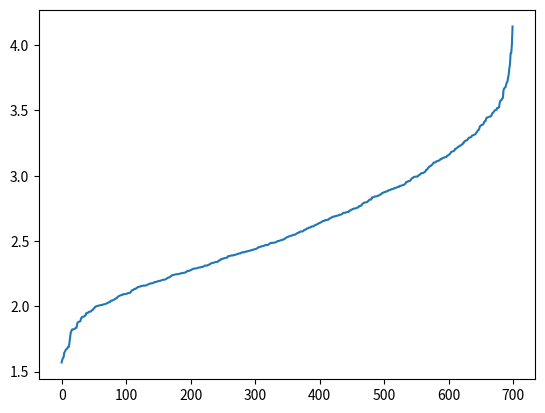

The matplotlib source for this figure:
import time
import matplotlib.pyplot as plt

start = time.time()

def bubblesort(elements):

  for n in range(len(elements)-1, 0, -1):
    for i in range(n):
      if elements[i] > elements[i + 1]:
        elements[i], elements[i + 1] = elements[i + 1], elements[i]
elements = [2.049,2.398,2.009,1.809,2.894,2.054,2.927,2.848,2.246,1.971,2.432,2.739,2.256,3.167,2.289,2.462,2.044,1.951,2.455,3.719,2.586,1.644,2.994,2.5,2.331,2.21,3.101,2.204,2.289,2.633,2.675,2.47,2.253,1.67,3.142,2.799,2.686,2.159,3.101,2.457,2.542,2.758,2.933,2.299,2.563,3.017,2.908,3.116,2.505,2.125,2.33,2.141,3.138,2.297,2.713,2.662,3.668,3.453,2.48,2.612,3.445,2.302,2.461,2.168,3.397,2.371,2.835,1.824,2.691,2.506,2.853,2.794,2.572,3.471,2.026,2.896,3.222,2.454,1.905,2.322,2.411,1.679,2.817,2.549,2.206,2.418,2.914,3.822,3.27,2.258,3.294,2.745,2.643,3.313,2.057,2.393,2.389,2.377,2.102,3.26,2.135,2.929,2.387,2.787,2.367,1.959,2.414,3.436,2.172,3.033,2.085,2.213,2.834,1.61,2.89,2.612,2.702,3.128,2.536,2.702,2.239,2.186,2.363,2.922,2.01,3.096,2.923,2.003,2.159,2.922,1.604,2.548,2.532,2.438,2.187,3.714,3.503,1.878,2.317,2.952,2.884,2.2,2.878,2.567,3.556,3.484,2.249,2.747,2.424,1.882,2.884,3.176,2.673,1.825,2.341,2.328,2.162,2.74,2.205,2.516,3.02,2.663,2.623,2.222,2.405,2.402,3.026,2.333,2.147,2.734,3.194,2.512,1.96,2.482,2.004,2.281,3.084,2.157,2.175,1.862,2.552,2.253,2.991,2.795,1.947,2.695,2.693,1.663,2.573,2.414,1.834,3.128,1.652,2.5,2.271,3.012,3.674,2.018,2.959,2.44,2.993,2.694,2.099,2.641,3.237,3.387,2.585,3.595,1.826,3.143,2.717,2.239,3.21,1.591,2.13,3.007,2.418,3.074,2.117,2.274,2.021,3.021,2.773,2.188,1.95,2.321,2.567,2.029,3.322,2.88,3.218,2.086,2.157,2.369,3.232,3.458,2.087,2.488,2.485,2.338,2.246,2.045,2.615,2.767,2.722,2.89,2.431,2.396,3.022,2.716,1.886,1.965,2.844,3.06,2.399,2.612,1.831,2.414,2.721,3.183,2.384,4.143,2.837,3.452,2.203,1.921,2.952,3.504,2.389,2.371,2.193,3.102,3.522,2.526,2.753,2.198,2.079,3.58,2.364,1.88,3.05,2.429,2.006,2.889,2.274,2.081,2.449,2.573,2.339,3.155,3.578,2.687,2.816,3.226,2.182,3.111,2.638,1.957,2.403,2.681,2.732,2.899,2.39,3.353,3.239,1.93,2.748,3.291,2.256,2.044,3.454,3.105,2.204,2.841,2.041,2.276,2.912,3.139,2.475,2.604,2.395,2.313,2.271,2.749,2.461,2.093,3.249,3.749,2.874,2.687,2.846,3.283,2.749,3.677,2.35,2.009,2.244,2.388,2.285,3.381,2.429,2.603,2.312,3.002,3.518,3.079,2.301,2.653,2.834,2.723,2.904,2.842,2.033,1.916,2.259,3.45,1.689,2.621,2.15,2.372,2.958,2.81,2.981,2.508,2.53,2.924,1.675,3.249,3.773,2.133,2.486,3.063,2.486,4.008,2,2.497,1.921,2.353,1.987,2.339,2.735,2.225,3.127,2.353,2.817,2.384,2.195,1.822,2.264,3.491,2.705,2.455,2.579,1.796,2.469,2.691,3.522,3.294,2.384,2.465,3.119,3.213,3.591,2.404,2.857,2.014,3.163,3.573,2.662,2.008,2.22,1.836,2.287,2.841,3.309,2.257,3.156,2.596,2.772,2.647,2.441,2.59,3.314,2.186,2.898,2.751,2.992,2.905,2.426,3.332,2.548,2.502,2.915,3.134,3.386,2.874,2.716,2.349,2.251,2.148,2.337,2.796,3.35,2.869,2.229,2.165,1.928,2.535,2.421,2.905,2.517,3.206,2.246,2.563,2.659,3.115,2.549,2.243,3.94,2.878,2.266,2.471,3.267,3.391,2.232,2.65,2.245,3.306,2.674,2.059,2.435,2.064,2.124,2.54,2.768,1.959,3.392,3.089,3.497,2.014,2.065,3.854,2.993,2.133,3.446,2.631,3.274,2.929,2.101,2.368,2.292,2.254,3.481,1.916,2.541,2.994,2.45,3.656,2.294,3.29,3.142,2.028,2.191,2.173,2.871,2.522,2.221,2.629,2.665,2.017,1.718,2.16,2.708,2.62,2.559,2.312,3.136,2.103,3.504,2.096,2.757,2.557,2.768,2.095,2.303,2.298,3.374,2.602,2.909,2.936,2.291,2.696,2.468,3.186,1.758,3.311,2.417,2.004,2.142,2.587,2.073,2.39,2.699,3.335,2.716,2.528,2.19,2.96,2.201,2.421,1.948,1.979,2.435,1.97,2.797,2.538,2.868,2.849,3.045,2.755,3.317,3.005,3.347,2.511,2.975,3.187,3.416,2.195,2.159,2.331,2.361,2.195,2.687,2.29,2.66,2.405,2.842,2.982,2.155,1.689,2.016,3.226,2.312,3.046,2.425,2.863,2.468,2.915,2.702,3.417,2.24,2.469,2.29,2.216,2.806,2.41,2.122,3.206,2.109,3.234,3.16,3.074,2.363,2.093,2.488,2.857,3.147,2.084,2.992,2.304,3.111,2.604,2.312,2.486,3.029,2.958,2.093,2.986,1.999,2.34,2.508,3.185,2.596,2.092,2.598,2.176,2.501,1.923,3.298,2.898,2.485,2.171,2.297,2.159,2.177,2.317,2.076,2.271,1.984,2.25,2.61,3.266,2.152,2.544,3.448,2.967,2.237,3.272,2.46,2.282,2.103,1.884,2.94,2.654,2.797,2.022,3.02,2.247,1.57,2.573,2.72,2.151,2.095,2.033,2.494,3.114,2.661,2.05,3.413,2.489,1.824,2.722,2.79,2.335,2.179,3.07,2.297,2.68,2.638,2.784,2.653,2.625,2.177,2.575,3.937,1.996,2.444,3.519,2.424,2.818,2.011,2.393,2.156,3.19,2.436,2.309,2.414,2.49,2.953,3.695]
  

bubblesort(elements)
# print("Sorted Array is, ")
# print(elements)

end = time.time()

print(f"Runtime of the bubblesort is {end - start}")

start = time.time()

def selectionSort(array, size):
   
    for step in range(size):
        min_idx = step

        for i in range(step + 1, size):
         
            
            if array[i] < array[min_idx]:
                min_idx = i
         
  
        (array[step], array[min_idx]) = (array[min_idx], array[step])


elements = [2.049,2.398,2.009,1.809,2.894,2.054,2.927,2.848,2.246,1.971,2.432,2.739,2.256,3.167,2.289,2.462,2.044,1.951,2.455,3.719,2.586,1.644,2.994,2.5,2.331,2.21,3.101,2.204,2.289,2.633,2.675,2.47,2.253,1.67,3.142,2.799,2.686,2.159,3.101,2.457,2.542,2.758,2.933,2.299,2.563,3.017,2.908,3.116,2.505,2.125,2.33,2.141,3.138,2.297,2.713,2.662,3.668,3.453,2.48,2.612,3.445,2.302,2.461,2.168,3.397,2.371,2.835,1.824,2.691,2.506,2.853,2.794,2.572,3.471,2.026,2.896,3.222,2.454,1.905,2.322,2.411,1.679,2.817,2.549,2.206,2.418,2.914,3.822,3.27,2.258,3.294,2.745,2.643,3.313,2.057,2.393,2.389,2.377,2.102,3.26,2.135,2.929,2.387,2.787,2.367,1.959,2.414,3.436,2.172,3.033,2.085,2.213,2.834,1.61,2.89,2.612,2.702,3.128,2.536,2.702,2.239,2.186,2.363,2.922,2.01,3.096,2.923,2.003,2.159,2.922,1.604,2.548,2.532,2.438,2.187,3.714,3.503,1.878,2.317,2.952,2.884,2.2,2.878,2.567,3.556,3.484,2.249,2.747,2.424,1.882,2.884,3.176,2.673,1.825,2.341,2.328,2.162,2.74,2.205,2.516,3.02,2.663,2.623,2.222,2.405,2.402,3.026,2.333,2.147,2.734,3.194,2.512,1.96,2.482,2.004,2.281,3.084,2.157,2.175,1.862,2.552,2.253,2.991,2.795,1.947,2.695,2.693,1.663,2.573,2.414,1.834,3.128,1.652,2.5,2.271,3.012,3.674,2.018,2.959,2.44,2.993,2.694,2.099,2.641,3.237,3.387,2.585,3.595,1.826,3.143,2.717,2.239,3.21,1.591,2.13,3.007,2.418,3.074,2.117,2.274,2.021,3.021,2.773,2.188,1.95,2.321,2.567,2.029,3.322,2.88,3.218,2.086,2.157,2.369,3.232,3.458,2.087,2.488,2.485,2.338,2.246,2.045,2.615,2.767,2.722,2.89,2.431,2.396,3.022,2.716,1.886,1.965,2.844,3.06,2.399,2.612,1.831,2.414,2.721,3.183,2.384,4.143,2.837,3.452,2.203,1.921,2.952,3.504,2.389,2.371,2.193,3.102,3.522,2.526,2.753,2.198,2.079,3.58,2.364,1.88,3.05,2.429,2.006,2.889,2.274,2.081,2.449,2.573,2.339,3.155,3.578,2.687,2.816,3.226,2.182,3.111,2.638,1.957,2.403,2.681,2.732,2.899,2.39,3.353,3.239,1.93,2.748,3.291,2.256,2.044,3.454,3.105,2.204,2.841,2.041,2.276,2.912,3.139,2.475,2.604,2.395,2.313,2.271,2.749,2.461,2.093,3.249,3.749,2.874,2.687,2.846,3.283,2.749,3.677,2.35,2.009,2.244,2.388,2.285,3.381,2.429,2.603,2.312,3.002,3.518,3.079,2.301,2.653,2.834,2.723,2.904,2.842,2.033,1.916,2.259,3.45,1.689,2.621,2.15,2.372,2.958,2.81,2.981,2.508,2.53,2.924,1.675,3.249,3.773,2.133,2.486,3.063,2.486,4.008,2,2.497,1.921,2.353,1.987,2.339,2.735,2.225,3.127,2.353,2.817,2.384,2.195,1.822,2.264,3.491,2.705,2.455,2.579,1.796,2.469,2.691,3.522,3.294,2.384,2.465,3.119,3.213,3.591,2.404,2.857,2.014,3.163,3.573,2.662,2.008,2.22,1.836,2.287,2.841,3.309,2.257,3.156,2.596,2.772,2.647,2.441,2.59,3.314,2.186,2.898,2.751,2.992,2.905,2.426,3.332,2.548,2.502,2.915,3.134,3.386,2.874,2.716,2.349,2.251,2.148,2.337,2.796,3.35,2.869,2.229,2.165,1.928,2.535,2.421,2.905,2.517,3.206,2.246,2.563,2.659,3.115,2.549,2.243,3.94,2.878,2.266,2.471,3.267,3.391,2.232,2.65,2.245,3.306,2.674,2.059,2.435,2.064,2.124,2.54,2.768,1.959,3.392,3.089,3.497,2.014,2.065,3.854,2.993,2.133,3.446,2.631,3.274,2.929,2.101,2.368,2.292,2.254,3.481,1.916,2.541,2.994,2.45,3.656,2.294,3.29,3.142,2.028,2.191,2.173,2.871,2.522,2.221,2.629,2.665,2.017,1.718,2.16,2.708,2.62,2.559,2.312,3.136,2.103,3.504,2.096,2.757,2.557,2.768,2.095,2.303,2.298,3.374,2.602,2.909,2.936,2.291,2.696,2.468,3.186,1.758,3.311,2.417,2.004,2.142,2.587,2.073,2.39,2.699,3.335,2.716,2.528,2.19,2.96,2.201,2.421,1.948,1.979,2.435,1.97,2.797,2.538,2.868,2.849,3.045,2.755,3.317,3.005,3.347,2.511,2.975,3.187,3.416,2.195,2.159,2.331,2.361,2.195,2.687,2.29,2.66,2.405,2.842,2.982,2.155,1.689,2.016,3.226,2.312,3.046,2.425,2.863,2.468,2.915,2.702,3.417,2.24,2.469,2.29,2.216,2.806,2.41,2.122,3.206,2.109,3.234,3.16,3.074,2.363,2.093,2.488,2.857,3.147,2.084,2.992,2.304,3.111,2.604,2.312,2.486,3.029,2.958,2.093,2.986,1.999,2.34,2.508,3.185,2.596,2.092,2.598,2.176,2.501,1.923,3.298,2.898,2.485,2.171,2.297,2.159,2.177,2.317,2.076,2.271,1.984,2.25,2.61,3.266,2.152,2.544,3.448,2.967,2.237,3.272,2.46,2.282,2.103,1.884,2.94,2.654,2.797,2.022,3.02,2.247,1.57,2.573,2.72,2.151,2.095,2.033,2.494,3.114,2.661,2.05,3.413,2.489,1.824,2.722,2.79,2.335,2.179,3.07,2.297,2.68,2.638,2.784,2.653,2.625,2.177,2.575,3.937,1.996,2.444,3.519,2.424,2.818,2.011,2.393,2.156,3.19,2.436,2.309,2.414,2.49,2.953,3.695]
size = len(elements)
selectionSort(elements, size)
# print('Sorted Array in Ascending Order:')
# print(elements)

end = time.time()

plt.plot(elements)
plt.show()

print(f"Runtime of the selectionSort is {end - start}")